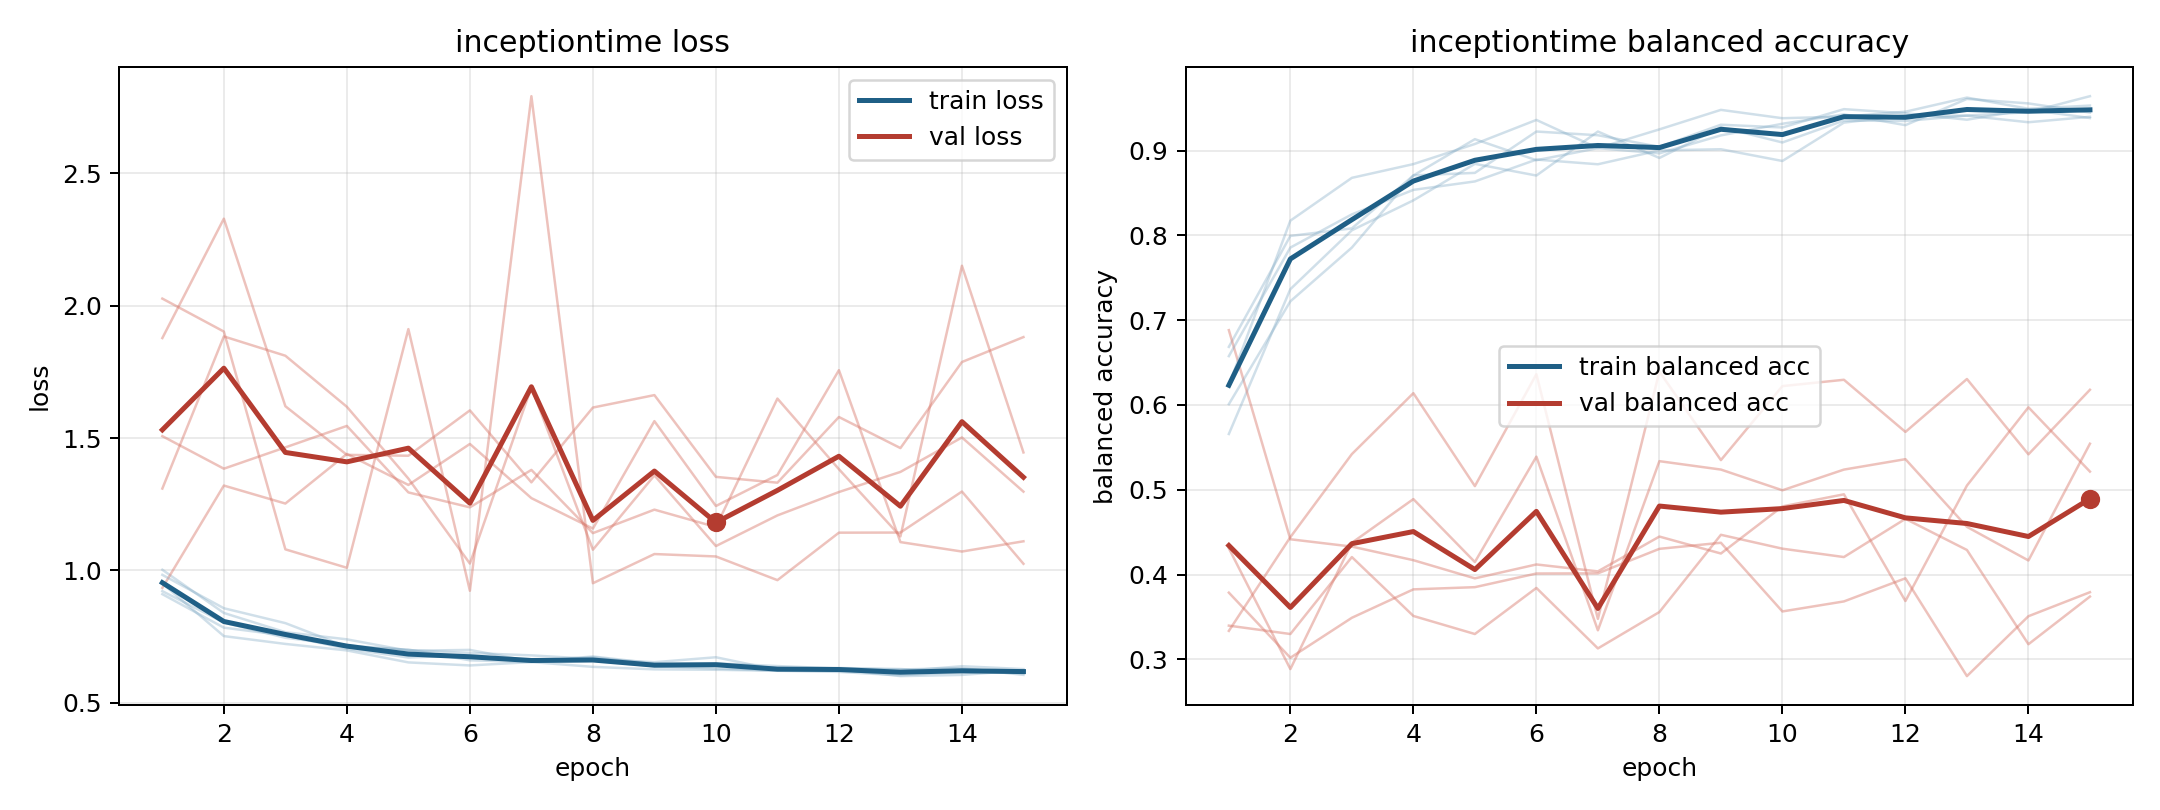

The data file committed next to this chart (first rows):
model, fold, epoch, train_loss, train_balanced_accuracy, val_loss, val_balanced_accuracy
inceptiontime, 1, 1, 0.9102, 0.6685, 1.309, 0.431
inceptiontime, 1, 2, 0.7836, 0.7993, 1.884, 0.2886
inceptiontime, 1, 3, 0.7541, 0.8082, 1.811, 0.4375
inceptiontime, 1, 4, 0.704, 0.8705, 1.618, 0.489
inceptiontime, 1, 5, 0.6706, 0.9134, 1.347, 0.4148
inceptiontime, 1, 6, 0.6794, 0.8886, 1.026, 0.539
inceptiontime, 1, 7, 0.6554, 0.9028, 1.692, 0.3343
inceptiontime, 1, 8, 0.6592, 0.8967, 1.078, 0.5337
inceptiontime, 1, 9, 0.6376, 0.9178, 1.359, 0.5238
inceptiontime, 1, 10, 0.6291, 0.9315, 1.092, 0.4994
inceptiontime, 1, 11, 0.621, 0.9426, 1.208, 0.5238
inceptiontime, 1, 12, 0.6259, 0.9299, 1.296, 0.5361
inceptiontime, 1, 13, 0.6005, 0.9608, 1.372, 0.4563
inceptiontime, 1, 14, 0.605, 0.9555, 1.502, 0.4166
inceptiontime, 1, 15, 0.6224, 0.9448, 1.298, 0.5543
inceptiontime, 2, 1, 1.002, 0.5658, 0.9338, 0.6882
inceptiontime, 2, 2, 0.8391, 0.7365, 1.321, 0.4417
inceptiontime, 2, 3, 0.7665, 0.806, 1.253, 0.433
inceptiontime, 2, 4, 0.7394, 0.8412, 1.44, 0.417
inceptiontime, 2, 5, 0.6961, 0.8843, 1.323, 0.3955
inceptiontime, 2, 6, 0.6995, 0.8705, 1.478, 0.412
inceptiontime, 2, 7, 0.6554, 0.9224, 1.273, 0.4038
inceptiontime, 2, 8, 0.6746, 0.8912, 1.158, 0.4448
inceptiontime, 2, 9, 0.6483, 0.9275, 1.564, 0.4249
inceptiontime, 2, 10, 0.6489, 0.9095, 1.243, 0.4804
inceptiontime, 2, 11, 0.6384, 0.9353, 1.36, 0.4947
inceptiontime, 2, 12, 0.6291, 0.9348, 1.757, 0.3689
inceptiontime, 2, 13, 0.6254, 0.9412, 1.107, 0.505
inceptiontime, 2, 14, 0.631, 0.9452, 1.071, 0.5972
inceptiontime, 2, 15, 0.6051, 0.964, 1.11, 0.5214
inceptiontime, 3, 1, 0.9507, 0.6234, 1.878, 0.3787
inceptiontime, 3, 2, 0.7517, 0.8173, 2.329, 0.302
inceptiontime, 3, 3, 0.7221, 0.8678, 1.62, 0.3491
inceptiontime, 3, 4, 0.6975, 0.884, 1.437, 0.3826
inceptiontime, 3, 5, 0.6522, 0.9077, 1.433, 0.3852
inceptiontime, 3, 6, 0.6407, 0.9361, 1.605, 0.4013
inceptiontime, 3, 7, 0.6535, 0.9028, 1.333, 0.4015
inceptiontime, 3, 8, 0.6354, 0.9249, 1.615, 0.4304
inceptiontime, 3, 9, 0.6259, 0.9479, 1.662, 0.4375
inceptiontime, 3, 10, 0.6244, 0.9381, 1.353, 0.3565
inceptiontime, 3, 11, 0.6206, 0.94, 1.331, 0.3684
inceptiontime, 3, 12, 0.6164, 0.9457, 1.58, 0.3956
inceptiontime, 3, 13, 0.6034, 0.9624, 1.462, 0.2803
inceptiontime, 3, 14, 0.6166, 0.9492, 1.787, 0.3509
inceptiontime, 3, 15, 0.6114, 0.953, 1.882, 0.3792
inceptiontime, 4, 1, 0.9832, 0.6009, 2.027, 0.3336
inceptiontime, 4, 2, 0.857, 0.7222, 1.903, 0.4441
inceptiontime, 4, 3, 0.8007, 0.7856, 1.08, 0.5421
inceptiontime, 4, 4, 0.7114, 0.8707, 1.01, 0.6139
inceptiontime, 4, 5, 0.7007, 0.8736, 1.912, 0.5043
inceptiontime, 4, 6, 0.6601, 0.9224, 0.923, 0.6362
inceptiontime, 4, 7, 0.6541, 0.918, 2.792, 0.3478
inceptiontime, 4, 8, 0.672, 0.9043, 0.9515, 0.6393
inceptiontime, 4, 9, 0.6437, 0.9304, 1.062, 0.535
inceptiontime, 4, 10, 0.6435, 0.9272, 1.053, 0.6222
inceptiontime, 4, 11, 0.6306, 0.9488, 0.9631, 0.6297
inceptiontime, 4, 12, 0.6311, 0.9439, 1.143, 0.5682
inceptiontime, 4, 13, 0.6272, 0.9363, 1.143, 0.6306
inceptiontime, 4, 14, 0.6129, 0.9483, 1.298, 0.5418
inceptiontime, 4, 15, 0.6218, 0.9383, 1.025, 0.6179
... 15 more rows
